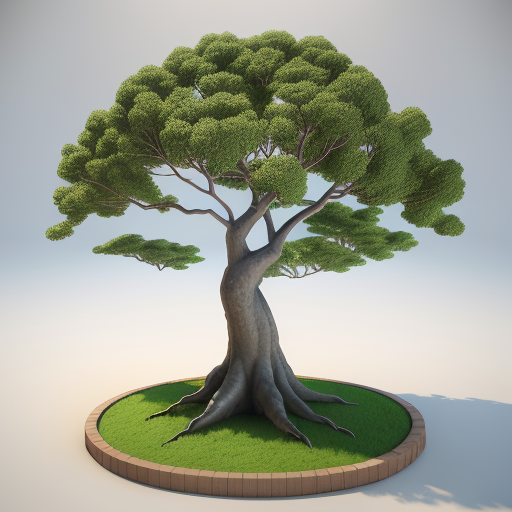
Generation parameters embedded in this image by AUTOMATIC1111 Stable Diffusion web UI or a fork of it (Forge, ...) (PNG 'parameters' text chunk):
tree abelmosk, hyper-realism, 3D rendering,  <lora:epiNoiseoffset_v2:0.7>
Negative prompt: nude, bw, blurry, low res, text, signature 
Steps: 20, Sampler: Euler a, CFG scale: 7, Seed: 916176353, Size: 512x512, Model hash: 4199bcdd14, Model: revAnimated_v122